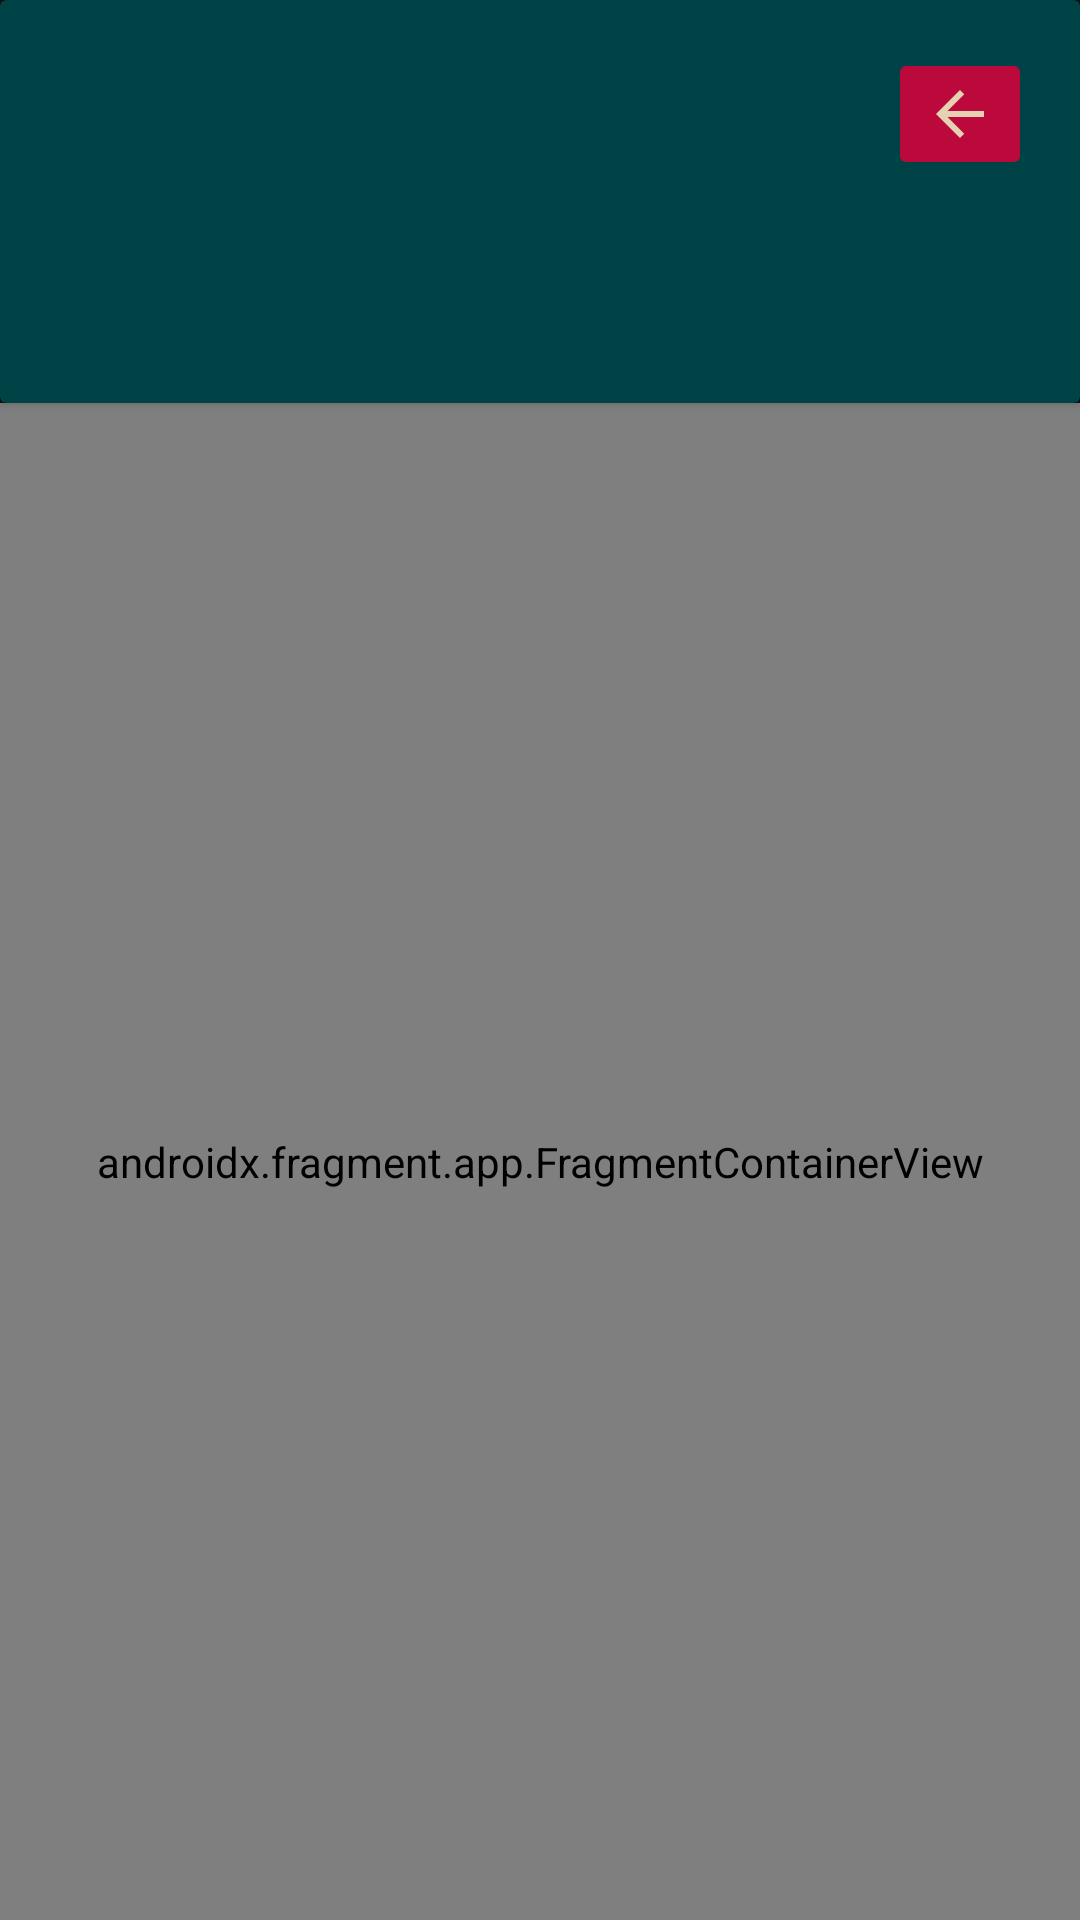

This screen was rendered from an Android layout file. Write that file and the resources it references.
<!-- AndroidManifest.xml: application theme Theme.WizSquared -->
<!-- res/layout/fragment_detail_view.xml -->
<?xml version="1.0" encoding="utf-8"?>
<androidx.constraintlayout.widget.ConstraintLayout xmlns:android="http://schemas.android.com/apk/res/android"
    xmlns:app="http://schemas.android.com/apk/res-auto"
    xmlns:tools="http://schemas.android.com/tools"
    android:layout_width="match_parent"
    android:layout_height="match_parent"
    android:background="@color/dark_gray"
    tools:context=".ui.DetailView">


    <androidx.cardview.widget.CardView
        android:id="@+id/cardView"
        android:layout_width="match_parent"
        android:layout_height="wrap_content"
        app:cardBackgroundColor="@color/primary_dark"
        app:layout_constraintEnd_toEndOf="parent"
        app:layout_constraintStart_toStartOf="parent"
        app:layout_constraintTop_toTopOf="parent">

        <androidx.constraintlayout.widget.ConstraintLayout
            android:layout_width="match_parent"
            android:layout_height="match_parent">

            <TextView
                android:id="@+id/dv_name_text"
                android:layout_width="0dp"
                android:layout_height="wrap_content"
                android:layout_marginStart="32dp"
                android:layout_marginTop="16dp"
                android:layout_marginEnd="16dp"
                android:textColor="@color/text_beige"
                android:textSize="24sp"
                app:layout_constraintEnd_toStartOf="@+id/dv_back_button"
                app:layout_constraintStart_toStartOf="parent"
                app:layout_constraintTop_toTopOf="parent"
                tools:text="PlayerCharacter_name" />

            <TextView
                android:id="@+id/dv_class_text"
                android:layout_width="0dp"
                android:layout_height="wrap_content"
                android:layout_marginTop="8dp"
                android:layout_marginEnd="32dp"
                android:textColor="@color/primary_light"
                android:textSize="20sp"
                app:layout_constraintEnd_toEndOf="parent"
                app:layout_constraintStart_toStartOf="@+id/dv_name_text"
                app:layout_constraintTop_toBottomOf="@+id/dv_name_text"
                tools:text="PlayerCharacter_class" />

            <TextView
                android:id="@+id/dv_race_bg_text"
                android:layout_width="0dp"
                android:layout_height="wrap_content"
                android:layout_marginTop="8dp"
                android:layout_marginBottom="16dp"
                android:textColor="@color/primary_light"
                android:textSize="20sp"
                app:layout_constraintBottom_toBottomOf="parent"
                app:layout_constraintEnd_toEndOf="@+id/dv_class_text"
                app:layout_constraintStart_toStartOf="@+id/dv_class_text"
                app:layout_constraintTop_toBottomOf="@+id/dv_class_text"
                tools:text="PlayerCharacter_race_and_bg" />

            <ImageButton
                android:id="@+id/dv_back_button"
                android:layout_width="wrap_content"
                android:layout_height="wrap_content"
                android:layout_marginTop="16dp"
                android:layout_marginEnd="16dp"
                android:backgroundTint="@color/primary_inverted"
                android:src="@drawable/baseline_arrow_back_24"
                app:layout_constraintEnd_toEndOf="parent"
                app:layout_constraintTop_toTopOf="parent" />
        </androidx.constraintlayout.widget.ConstraintLayout>
    </androidx.cardview.widget.CardView>

    <androidx.fragment.app.FragmentContainerView
        android:id="@+id/fragmentContainerView3"
        android:name="androidx.navigation.fragment.NavHostFragment"
        android:layout_width="0dp"
        android:layout_height="0dp"
        app:defaultNavHost="true"
        app:layout_constraintBottom_toBottomOf="parent"
        app:layout_constraintEnd_toEndOf="parent"
        app:layout_constraintStart_toStartOf="parent"
        app:layout_constraintTop_toBottomOf="@+id/cardView"
        app:navGraph="@navigation/detail_view_nav_graph" />

</androidx.constraintlayout.widget.ConstraintLayout>
<!-- resources referenced by this layout -->
<resources>
  <color name="dark_gray">#121212</color>
  <color name="primary_dark">#004346</color>
  <color name="primary_inverted">#BC093B</color>
  <color name="primary_light">#09BC8A</color>
  <color name="text_beige">#E7D1B3</color>
  <!-- drawable baseline_arrow_back_24 (drawable) -->
  <vector android:autoMirrored="true" android:height="24dp"
      android:tint="#E7D1B3" android:viewportHeight="24"
      android:viewportWidth="24" android:width="24dp" xmlns:android="http://schemas.android.com/apk/res/android">
      <path android:fillColor="@android:color/white" android:pathData="M20,11H7.83l5.59,-5.59L12,4l-8,8 8,8 1.41,-1.41L7.83,13H20v-2z"/>
  </vector>
  <style name="Theme.WizSquared" parent="Theme.MaterialComponents.DayNight.NoActionBar">
          
          <item name="colorPrimary">@color/primary_dark</item>
          <item name="colorPrimaryVariant">@color/primary_dark</item>
          <item name="colorOnPrimary">@color/text_beige</item>
          
          <item name="colorSecondary">@color/primary_light</item>
          <item name="colorSecondaryVariant">@color/primary_light</item>
          <item name="colorOnSecondary">@color/dark_gray</item>
          
          <item name="android:statusBarColor">?attr/colorPrimaryVariant</item>
          
      </style>
</resources>
